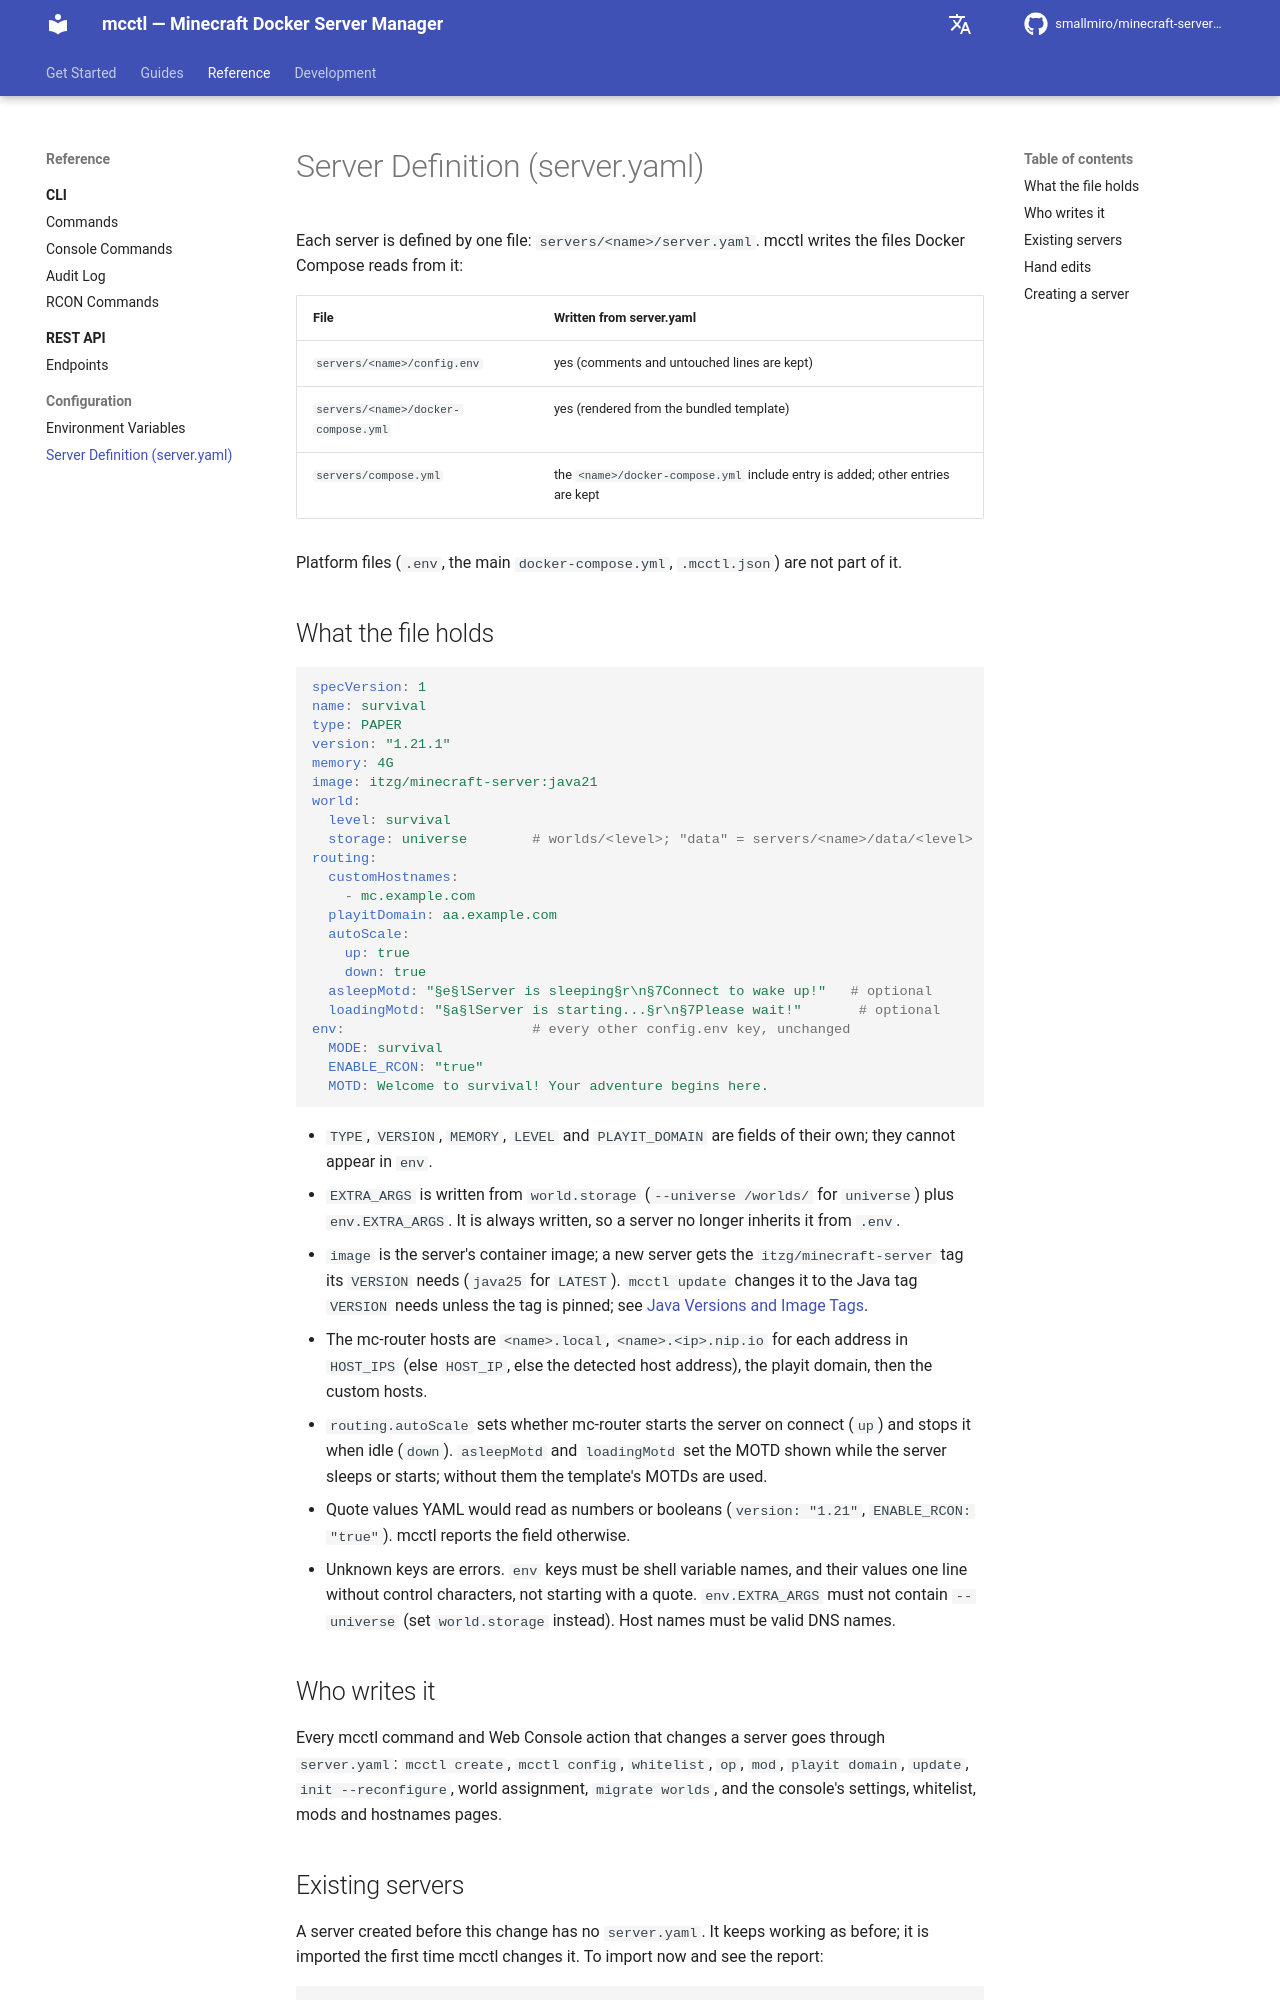

repository: smallmiro/minecraft-server-manager · page: configuration/server-yaml/index.html · generator: mkdocs

# Server Definition (server.yaml)

Each server is defined by one file: `servers/<name>/server.yaml`. mcctl writes the files Docker Compose reads from it:

| File | Written from server.yaml |
|------|--------------------------|
| `servers/<name>/config.env` | yes (comments and untouched lines are kept) |
| `servers/<name>/docker-compose.yml` | yes (rendered from the bundled template) |
| `servers/compose.yml` | the `<name>/docker-compose.yml` include entry is added; other entries are kept |

Platform files (`.env`, the main `docker-compose.yml`, `.mcctl.json`) are not part of it.

## What the file holds

```yaml
specVersion: 1
name: survival
type: PAPER
version: "1.21.1"
memory: 4G
image: itzg/minecraft-server:java21
world:
  level: survival
  storage: universe        # worlds/<level>; "data" = servers/<name>/data/<level>
routing:
  customHostnames:
    - mc.example.com
  playitDomain: aa.example.com
  autoScale:
    up: true
    down: true
  asleepMotd: "§e§lServer is sleeping§r\n§7Connect to wake up!"   # optional
  loadingMotd: "§a§lServer is starting...§r\n§7Please wait!"       # optional
env:                       # every other config.env key, unchanged
  MODE: survival
  ENABLE_RCON: "true"
  MOTD: Welcome to survival! Your adventure begins here.
```

- `TYPE`, `VERSION`, `MEMORY`, `LEVEL` and `PLAYIT_DOMAIN` are fields of their own; they cannot appear in `env`.
- `EXTRA_ARGS` is written from `world.storage` (`--universe /worlds/` for `universe`) plus `env.EXTRA_ARGS`. It is always written, so a server no longer inherits it from `.env`.
- `image` is the server's container image; a new server gets the `itzg/minecraft-server` tag its `VERSION` needs (`java25` for `LATEST`). `mcctl update` changes it to the Java tag `VERSION` needs unless the tag is pinned; see [Java Versions and Image Tags](server-types.md#java-versions-and-image-tags).
- The mc-router hosts are `<name>.local`, `<name>.<ip>.nip.io` for each address in `HOST_IPS` (else `HOST_IP`, else the detected host address), the playit domain, then the custom hosts.
- `routing.autoScale` sets whether mc-router starts the server on connect (`up`) and stops it when idle (`down`). `asleepMotd` and `loadingMotd` set the MOTD shown while the server sleeps or starts; without them the template's MOTDs are used.
- Quote values YAML would read as numbers or booleans (`version: "1.21"`, `ENABLE_RCON: "true"`). mcctl reports the field otherwise.
- Unknown keys are errors. `env` keys must be shell variable names, and their values one line without control characters, not starting with a quote. `env.EXTRA_ARGS` must not contain `--universe` (set `world.storage` instead). Host names must be valid DNS names.

## Who writes it

Every mcctl command and Web Console action that changes a server goes through `server.yaml`: `mcctl create`, `mcctl config`, `whitelist`, `op`, `mod`, `playit domain`, `update`, `init --reconfigure`, world assignment, `migrate worlds`, and the console's settings, whitelist, mods and hostnames pages.

## Existing servers

A server created before this change has no `server.yaml`. It keeps working as before; it is imported the first time mcctl changes it. To import now and see the report:

```bash
mcctl migrate spec --all --dry-run   # what would be imported
mcctl migrate spec --all             # import and write the files
```

Add `--json` for a machine-readable report. The import keeps every `config.env` key. A `docker-compose.yml` `environment` entry moves into `env` (Compose gave it precedence over `config.env`; a clash is reported). A server whose world or image is set through `${...}` interpolation cannot be imported until the value is literal. An empty value such as `VERSION=` stays empty (`version: ""`), because it still overrides `servers/global.env`. mcctl writes a `$` in a `config.env` value inside single quotes (such a value must not end with `\`) and a `$` in the compose image or router labels as `$$`, so Docker Compose does not interpolate it. `mcctl upgrade` lists the servers that have no `server.yaml` yet.
